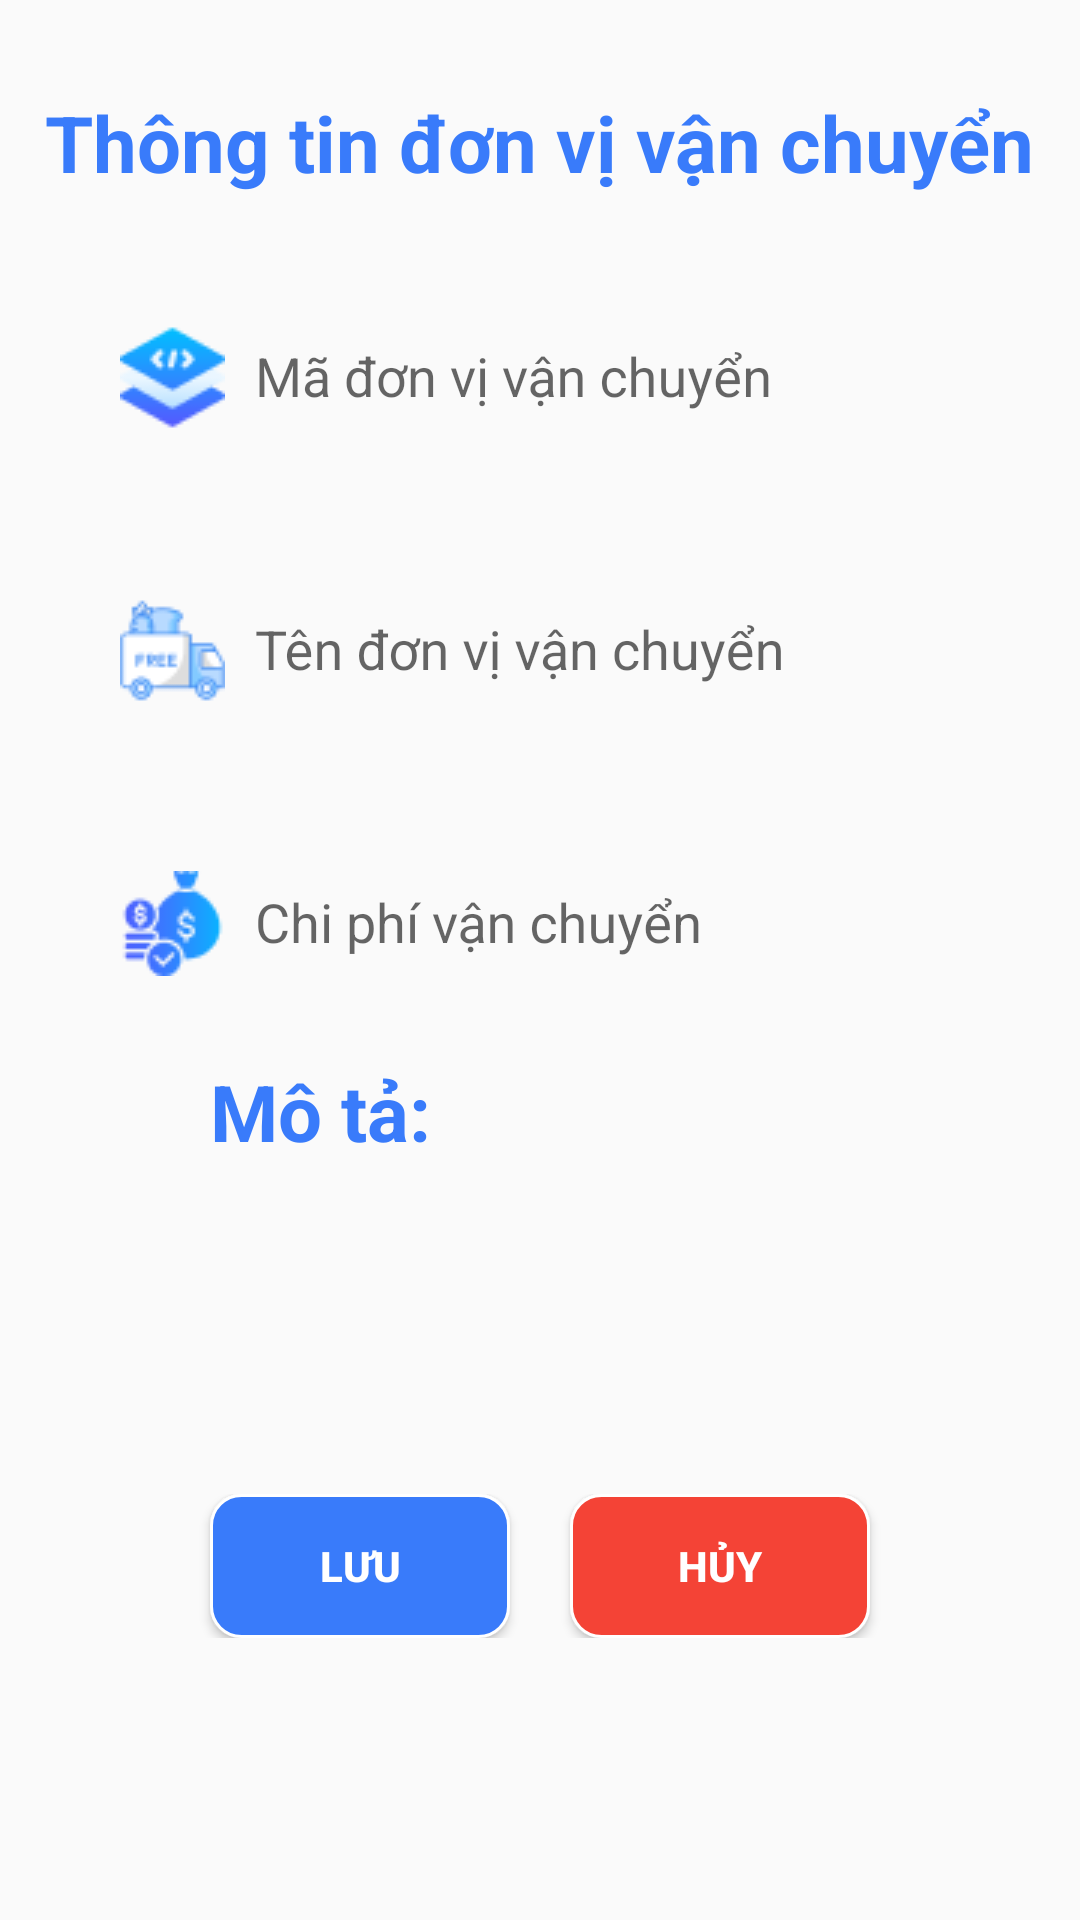

This screen was rendered from an Android layout file. Write that file and the resources it references.
<!-- AndroidManifest.xml: application theme Theme.DA1_QLDH_YUII -->
<!-- res/layout/dl_sua_donvivanchuyen.xml -->
<?xml version="1.0" encoding="utf-8"?>
<LinearLayout xmlns:android="http://schemas.android.com/apk/res/android"
    android:layout_width="match_parent"
    android:layout_height="match_parent"
    android:orientation="vertical"
    android:background="@drawable/khung"
    android:padding="10dp"
    android:layout_margin="10dp"
    >

    <TextView
        android:layout_width="wrap_content"
        android:layout_height="wrap_content"
        android:text="Thông tin đơn vị vận chuyển"
        android:layout_gravity="center"
        android:layout_marginTop="20dp"
        android:textStyle="bold"
        android:textColor="@color/blue"
        android:textSize="26dp"


        />

    <com.google.android.material.textfield.TextInputLayout
        android:layout_width="match_parent"
        android:layout_height="wrap_content"
        android:paddingHorizontal="20dp"
        android:layout_marginTop="20dp">
        <com.google.android.material.textfield.TextInputEditText
            android:id="@+id/txtMaDonViVCsua"
            android:layout_width="match_parent"
            android:layout_height="60dp"
            android:paddingLeft="10dp"
            android:background="@drawable/khung"
            android:drawableStart="@drawable/anh1"
            android:drawablePadding="10dp"
            android:textColor="@color/blue"
            android:hint="Mã đơn vị vận chuyển"
            android:textSize="18dp"
            />
    </com.google.android.material.textfield.TextInputLayout>



    <com.google.android.material.textfield.TextInputLayout
        android:layout_width="match_parent"
        android:layout_height="wrap_content"
        android:paddingHorizontal="20dp"
        android:layout_marginTop="20dp">
        <com.google.android.material.textfield.TextInputEditText
            android:id="@+id/txtTenDonViVCsua"
            android:layout_width="match_parent"
            android:layout_height="60dp"
            android:paddingLeft="10dp"
            android:background="@drawable/khung"
            android:drawableStart="@drawable/anh2"
            android:drawablePadding="10dp"
            android:textColor="@color/blue"
            android:hint="Tên đơn vị vận chuyển"
            android:textSize="18dp"
            />
    </com.google.android.material.textfield.TextInputLayout>



    <com.google.android.material.textfield.TextInputLayout
        android:layout_width="match_parent"
        android:layout_height="wrap_content"
        android:paddingHorizontal="20dp"
        android:layout_marginTop="20dp">
        <com.google.android.material.textfield.TextInputEditText
            android:id="@+id/txtChiPhiVCsua"
            android:layout_width="match_parent"
            android:layout_height="60dp"
            android:paddingLeft="10dp"
            android:textColor="@color/blue"
            android:background="@drawable/khung"
            android:drawableStart="@drawable/anh3"
            android:drawablePadding="10dp"
            android:hint="Chi phí vận chuyển"
            android:textSize="18dp"
            />
    </com.google.android.material.textfield.TextInputLayout>



    <LinearLayout
        android:id="@+id/llStatus"
        android:layout_width="match_parent"
        android:layout_height="wrap_content"
        android:gravity="center"
        android:layout_margin="10dp"
        android:visibility="gone"
        android:orientation="horizontal">
        <RadioButton
            android:id="@+id/trangthai"
            android:checked="true"
            android:layout_width="30dp"
            android:layout_height="20dp"
            android:buttonTint="#F44336"
            android:layout_gravity="center"
            android:textSize="12dp" />
        <TextView
            android:id="@+id/tvStatus"
            android:layout_width="wrap_content"
            android:layout_height="wrap_content"
            android:text="tt"
            android:textSize="22dp"
            android:textStyle="bold"
            />

    </LinearLayout>
    <TextView
        android:layout_width="wrap_content"
        android:layout_height="wrap_content"
        android:text="Mô tả: "
        android:textSize="26dp"
        android:layout_marginTop="15dp"
        android:layout_marginLeft="60dp"
        android:textColor="@color/blue"
        android:textStyle="bold"
        />
    <EditText
        android:id="@+id/edtMoTaDVVCsua"
        android:layout_width="match_parent"
        android:layout_height="70dp"
        android:background="@drawable/khung"
        android:textColor="@color/blue"
        android:layout_margin="20dp"
        android:paddingLeft="20dp"

        />

    <LinearLayout
        android:layout_width="match_parent"
        android:layout_height="wrap_content"
        android:orientation="horizontal"
        android:gravity="center"
        android:paddingBottom="20dp"
        >

        <Button
            android:id="@+id/btnLuuDVVCsua"
            android:layout_width="100dp"
            android:layout_height="wrap_content"
            android:text="Lưu"
            android:background="@drawable/khungdn"
            android:textColor="@color/white"
            android:textStyle="bold"
            />

        <Button
            android:id="@+id/btnHuyDVVCsua"
            android:layout_width="100dp"
            android:layout_height="wrap_content"
            android:text="Hủy"
            android:layout_marginLeft="20dp"
            android:background="@drawable/khung_delete"
            android:textColor="@color/white"
            android:textStyle="bold"
            />

    </LinearLayout>


</LinearLayout>
<!-- resources referenced by this layout -->
<resources>
  <color name="blue">#397BFA</color>
  <color name="white">#FFFFFFFF</color>
  <!-- drawable anh1: png bitmap (drawable, 1494 bytes) -->
  <!-- drawable anh2: png bitmap (drawable, 1727 bytes) -->
  <!-- drawable anh3: png bitmap (drawable, 1727 bytes) -->
  <!-- drawable khung_delete (drawable) -->
  <?xml version="1.0" encoding="utf-8"?>
  <selector xmlns:android="http://schemas.android.com/apk/res/android">
      <item>
  
          <shape>
  
              <solid android:color="@color/red"/>
              <stroke android:color="@color/white" android:width="1dp"/>
              <corners android:radius="10dp"/>
  
          </shape>
  
      </item>
  </selector>
  <!-- drawable khungdn (drawable) -->
  <?xml version="1.0" encoding="utf-8"?>
  <selector xmlns:android="http://schemas.android.com/apk/res/android">
      <item>
  
          <shape>
  
              <solid android:color="@color/blue"/>
              <stroke android:color="@color/white" android:width="1dp"/>
              <corners android:radius="10dp"/>
  
          </shape>
  
      </item>
  </selector>
  <style name="Theme.DA1_QLDH_YUII" parent="Base.Theme.DA1_QLDH_YUII" />
  <color name="red">#F44336</color>
  <style name="Base.Theme.DA1_QLDH_YUII" parent="Theme.AppCompat.DayNight.NoActionBar">
          
          
      </style>
</resources>
